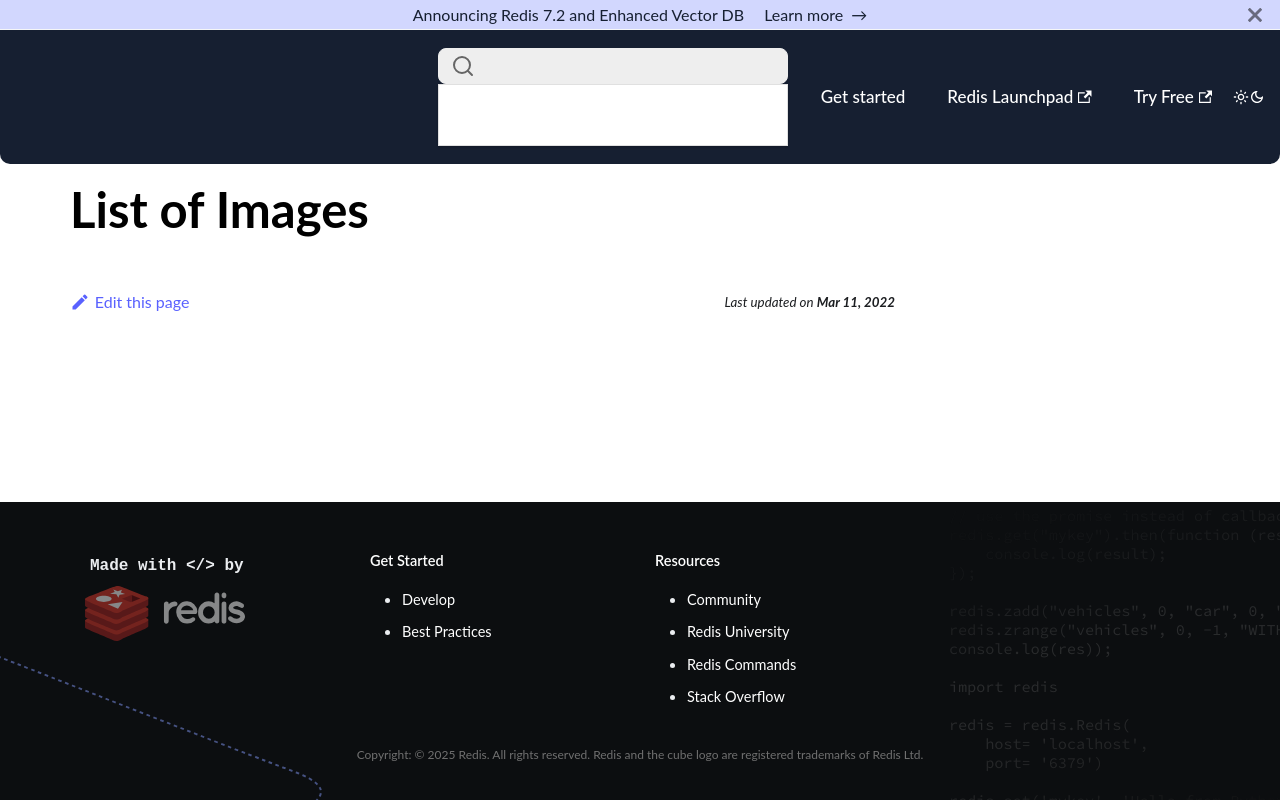

repository: redis-developer/redis-developer.github.io · page: operate/orchestration/docker/images/index.html · generator: docusaurus

# List of Images
